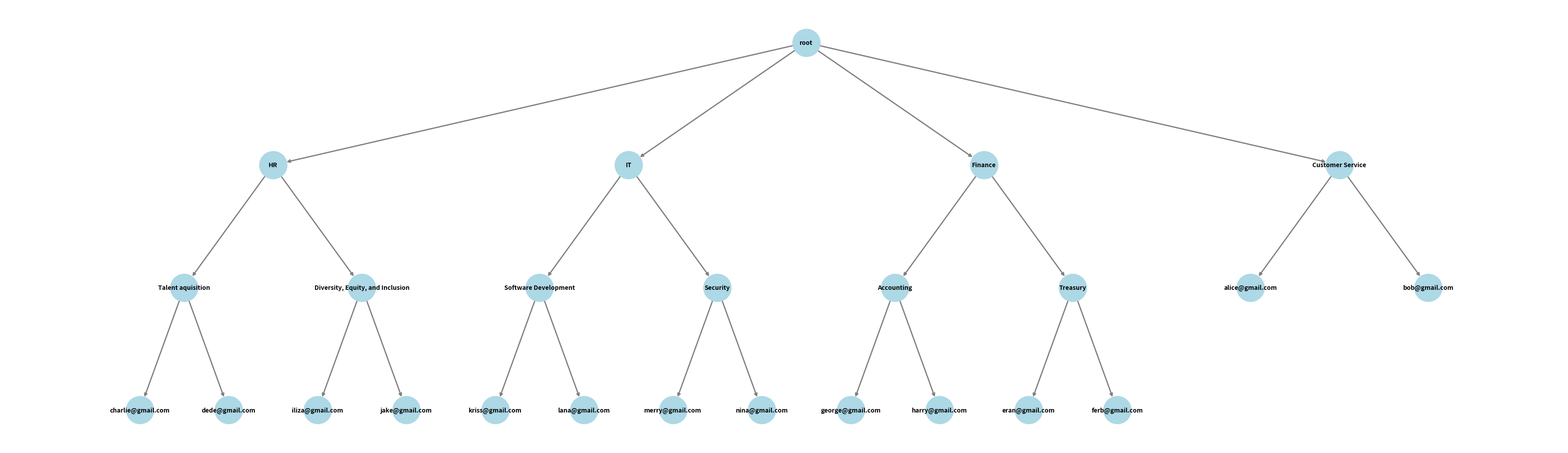

Here is the Python script that generated this plot:
import matplotlib.pyplot as plt
import networkx as nx
import json

# Load your JSON data
data = {
    "root":{
        "child": ["HR", "IT", "Finance", "Customer Service"],
        "is_leaf": 0
    },
    "HR":{
        "child": ["Talent aquisition", "Diversity, Equity, and Inclusion"],
        "is_leaf": 0
    },
    "IT":{
        "child": ["Software Development", "Security"],
        "is_leaf": 0
    },
    "Finance":{
        "child": ["Accounting", "Treasury"],
        "is_leaf": 0
    },
    "Customer Service":{
        "child": ["alice@gmail.com", "bob@gmail.com"],
        "is_leaf": 1
    },
    "Talent aquisition":{
        "child": ["charlie@gmail.com", "dede@gmail.com"],
        "is_leaf": 0
    },
    "Diversity, Equity, and Inclusion":{
        "child": ["iliza@gmail.com", "jake@gmail.com"],
        "is_leaf": 1
    },
    "Software Development":{
        "child": ["kriss@gmail.com", "lana@gmail.com"],
        "is_leaf": 1
    },
    "Security":{
        "child": ["merry@gmail.com", "nina@gmail.com"],
        "is_leaf": 1
    },
    "Accounting":{
        "child": ["george@gmail.com", "harry@gmail.com"],
        "is_leaf": 1
    },
    "Treasury":{
        "child": ["eran@gmail.com", "ferb@gmail.com"],
        "is_leaf": 1
    }
}

# Create a directed graph
G = nx.DiGraph()

# Add edges to the graph
for parent, info in data.items():
    for child in info["child"]:
        G.add_edge(parent, child)

def hierarchy_pos(G, root=None, width=2., vert_gap = 0.2, vert_loc = 0, xcenter = 0.5):
    pos = _hierarchy_pos(G, root, width, vert_gap, vert_loc, xcenter)
    return pos

def _hierarchy_pos(G, root, width=2., vert_gap = 0.2, vert_loc = 0, xcenter = 0.5, pos = None, parent = None, parsed = []):
    if pos is None:
        pos = {root:(xcenter,vert_loc)}
    else:
        pos[root] = (xcenter, vert_loc)
    children = list(G.neighbors(root))
    if not isinstance(G, nx.DiGraph) and parent is not None:
        children.remove(parent)  
    if len(children)!=0:
        dx = width/len(children) 
        nextx = xcenter - width/2 - dx/2
        for child in children:
            nextx += dx
            pos = _hierarchy_pos(G,child, width = dx, vert_gap = vert_gap, vert_loc = vert_loc-vert_gap, xcenter=nextx, pos=pos, parent = root, parsed=parsed)
    return pos


plt.figure(figsize=(35, 10))
pos = hierarchy_pos(G, 'root')
nx.draw(G, pos=pos, with_labels=True, node_color='lightblue', edge_color='gray', node_size=2000, font_size=10, font_weight='bold', width=2)
plt.savefig('tree.png')
plt.show()
